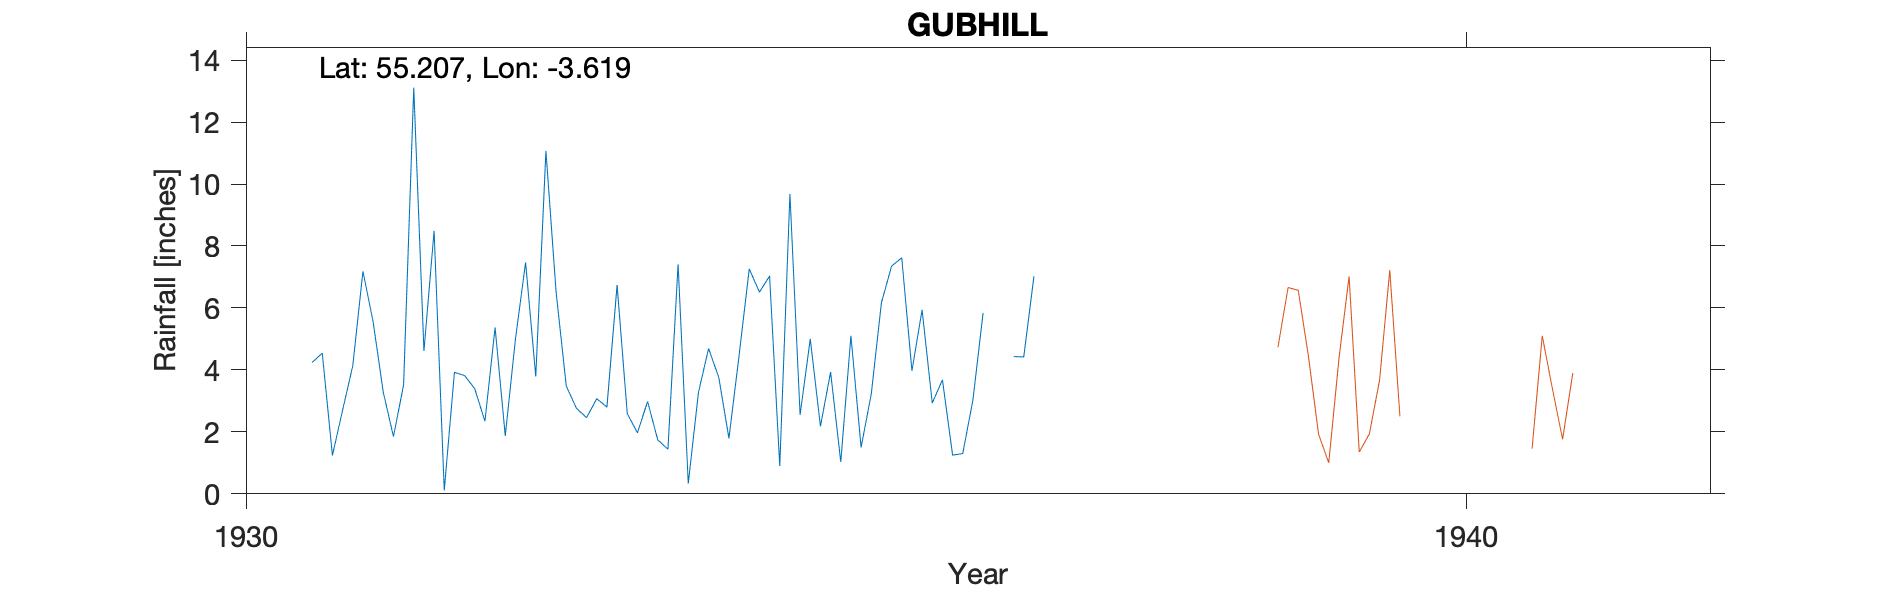

Data behind this chart, as committed beside it:
GUBHILL SCHOOL, , , , , , , , , , 
Grid ref, NX971915, Long, -3.619, Lat, 55.21, Elevation, 560, ft, , 
Station no, 5036/2, , , , , , , , , 
, 1931, 1932, 1933, 1934, 1935, 1936, 1937, 1938, 1939, 1940
January, 4.24, 8.49, 6.52, 7.41, 2.55, 5.94, , , , 
February, 4.54, 0.11, 3.48, 0.33, 5, 2.93, , , , 
March, 1.24, 3.92, 2.76, 3.27, 2.18, 3.68, , , , 
April, 2.7, 3.82, 2.46, 4.69, 3.93, 1.25, , , , 
May, 4.13, 3.39, 3.07, 3.76, 1.03, 1.3, , , , 
June, 7.18, 2.34, 2.8, 1.79, 5.1, 3.03, , , , 
July, 5.56, 5.37, 6.74, 4.47, 1.5, 5.84, , , , 
August, 3.28, 1.87, 2.59, 7.26, 3.22, , , , , 
September, 1.85, 4.99, 1.97, 6.51, 6.17, , , , , 
October, 3.51, 7.47, 2.98, 7.03, 7.35, 4.43, , , , 
November, 13.11, 3.79, 1.74, 0.9, 7.62, 4.42, , , , 
December, 4.61, 11.07, 1.44, 9.68, 3.97, 7.02, , , , 
Total, 55.95, 56.63, 38.55, 57.1, 49.62, , , , , 
